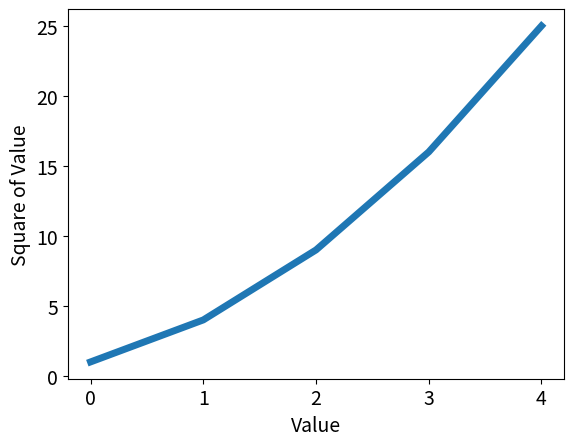

Write the Python code that produced this figure.
import matplotlib
import matplotlib.pyplot as plt

squares = [1, 4, 9, 16, 25]
plt.plot(squares, linewidth=5)
# Define o título do gráfico e nomeia os eixos v plt.title("Square
# Numbers", fontsize=24) w 
plt.xlabel("Value", fontsize=14)
plt.ylabel("Square of Value", fontsize=14)
# Define o tamanho dos rótulos das marcações x
plt.tick_params(axis='both', labelsize=14)
plt.show()